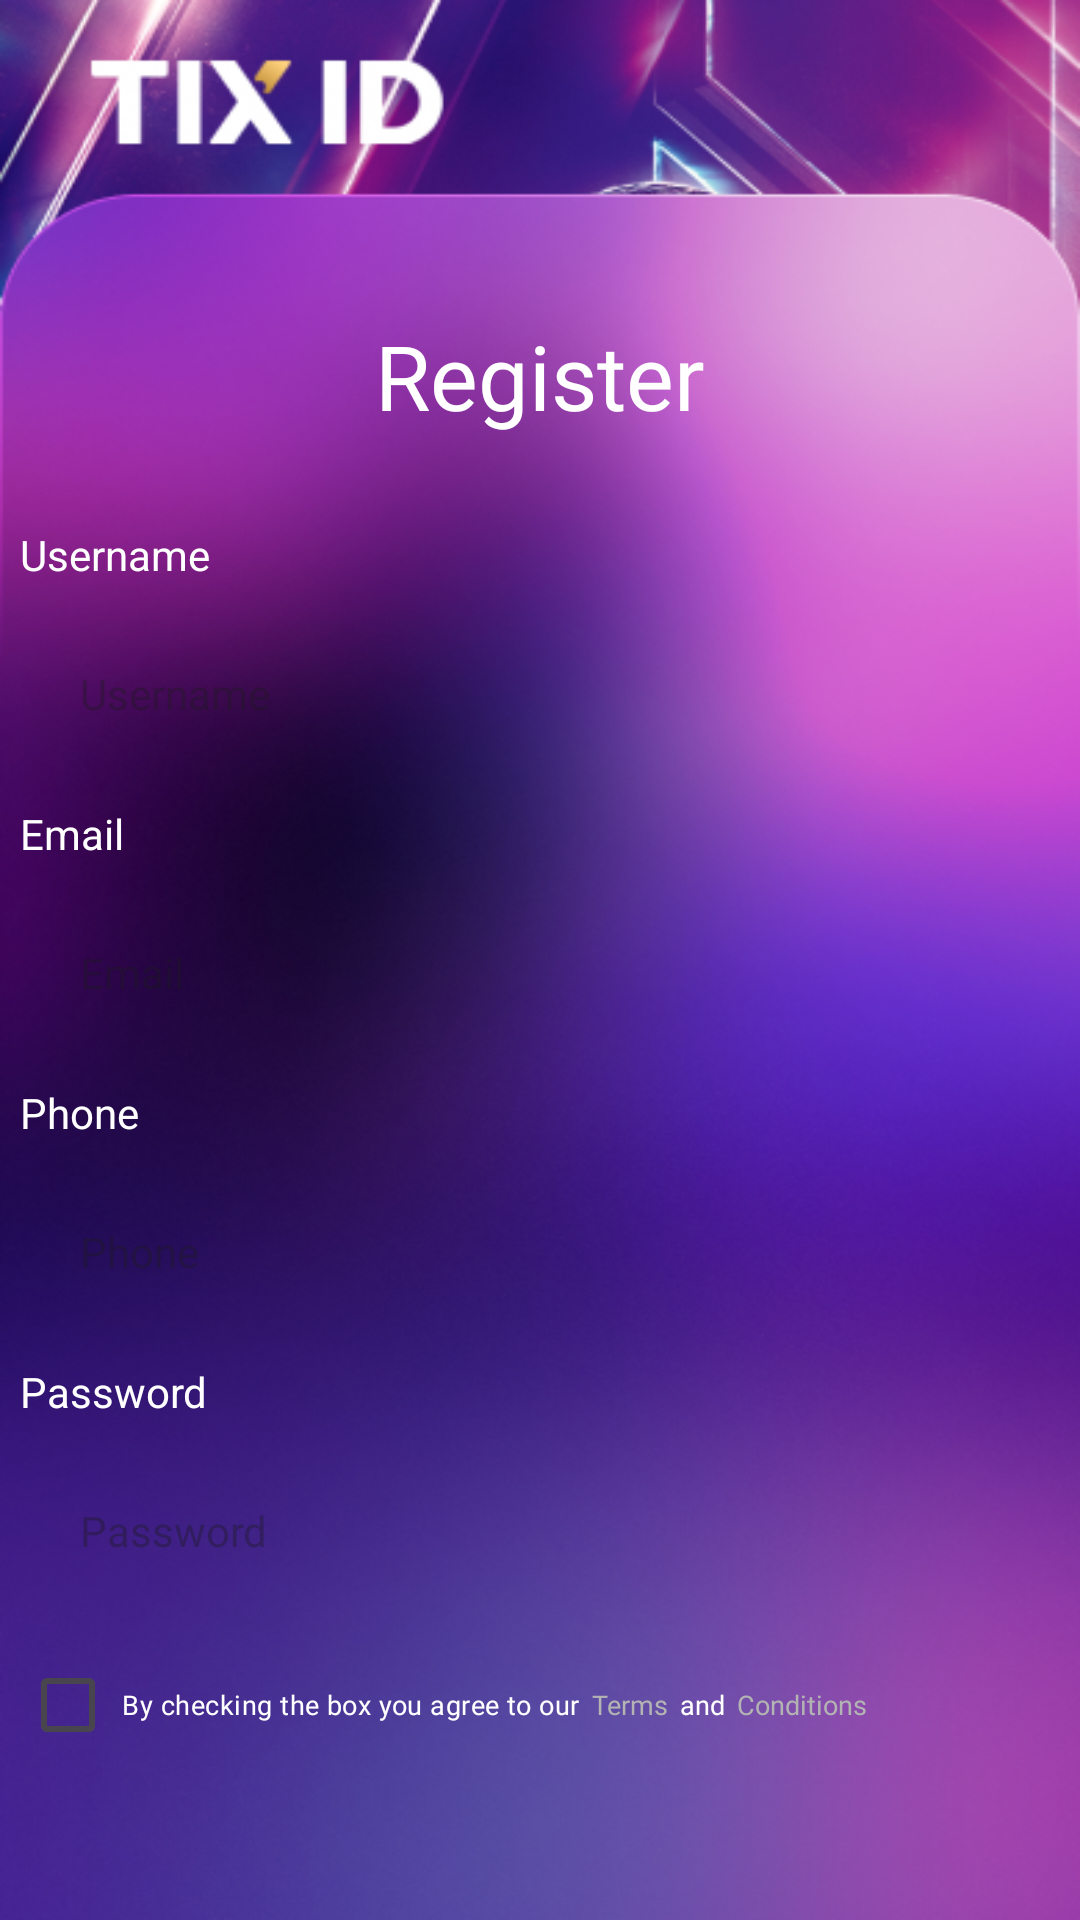

Here is an Android app screen rendered from its layout file. Give the layout XML and the strings, colors and styles it references.
<!-- AndroidManifest.xml: application theme Theme.UAS_Film -->
<!-- res/layout/fragment_registerr.xml -->
<?xml version="1.0" encoding="utf-8"?>
<LinearLayout xmlns:android="http://schemas.android.com/apk/res/android"
    xmlns:app="http://schemas.android.com/apk/res-auto"
    xmlns:tools="http://schemas.android.com/tools"
    android:layout_width="match_parent"
    android:layout_height="match_parent"
    android:background="@drawable/bg_register"
    android:gravity="center"
    android:orientation="vertical"
    tools:context=".Fragment.RegisterrFragment">

    <LinearLayout
        android:layout_width="377dp"
        android:layout_marginTop="90dp"
        android:layout_height="wrap_content"
        android:padding="15dp"
        android:orientation="vertical">

        <TextView
            android:layout_width="wrap_content"
            android:layout_height="wrap_content"
            android:text="@string/regis"
            android:fontFamily="@font/poppinssemibold"
            android:textColor="@color/white"
            android:layout_gravity="center"
            android:textSize="30dp"/>

        <TextView
            android:layout_width="wrap_content"
            android:layout_height="wrap_content"
            android:text="@string/username"
            android:layout_marginTop="30dp"
            android:textColor="@color/white"/>

        <EditText
            android:id="@+id/username"
            android:layout_width="match_parent"
            android:layout_height="44dp"
            android:textSize="14sp"
            android:inputType="text"
            android:hint="@string/username"
            android:paddingLeft="20sp"
            android:layout_marginTop="15dp"
            android:fontFamily="@font/poppinsregular"
            android:background="@drawable/rounded" />

        <TextView
            android:layout_width="wrap_content"
            android:layout_height="wrap_content"
            android:text="@string/email"
            android:layout_marginTop="15dp"
            android:textColor="@color/white"/>

        <EditText
            android:id="@+id/email"
            android:layout_width="match_parent"
            android:layout_height="44dp"
            android:textSize="14sp"
            android:inputType="text"
            android:hint="@string/email"
            android:paddingLeft="20sp"
            android:layout_marginTop="15dp"
            android:fontFamily="@font/poppinsregular"
            android:background="@drawable/rounded" />

        <TextView
            android:layout_width="wrap_content"
            android:layout_height="wrap_content"
            android:text="@string/phone"
            android:layout_marginTop="15dp"
            android:textColor="@color/white"/>

        <EditText
            android:id="@+id/phone"
            android:layout_width="match_parent"
            android:layout_height="44dp"
            android:textSize="14sp"
            android:inputType="phone"
            android:hint="Phone"
            android:paddingLeft="20sp"
            android:layout_marginTop="15dp"
            android:fontFamily="@font/poppinsregular"
            android:background="@drawable/rounded" />

        <TextView
            android:layout_width="wrap_content"
            android:layout_height="wrap_content"
            android:text="@string/password"
            android:layout_marginTop="15dp"
            android:textColor="@color/white"/>
        <EditText
            android:id="@+id/pass"
            android:layout_width="match_parent"
            android:layout_height="44dp"
            android:textSize="14sp"
            android:inputType="textPassword"
            android:hint="@string/password"
            android:paddingLeft="20sp"
            android:fontFamily="@font/poppinsregular"
            android:background="@drawable/rounded"
            android:layout_marginTop="15dp" />

        <LinearLayout
            android:layout_width="wrap_content"
            android:layout_height="wrap_content"
            android:orientation="horizontal"
            android:gravity="center_vertical">

            <CheckBox
                android:id="@+id/checkbox"
                android:layout_width="wrap_content"
                android:layout_height="wrap_content"
                android:layout_marginTop="8dp"
                android:text="@string/checking"
                android:textSize="9sp"
                android:padding="2sp"
                android:textColor="@color/white"
                android:fontFamily="@font/poppinsregular"
                />
            <TextView
                android:layout_width="wrap_content"
                android:layout_height="wrap_content"
                android:textColor="@color/grey2"
                android:padding="2sp"
                android:layout_marginTop="8dp"
                android:text="@string/terms"
                android:fontFamily="@font/poppinsregular"
                android:textSize="9sp"/>

            <TextView
                android:layout_width="wrap_content"
                android:layout_height="wrap_content"
                android:layout_marginTop="8dp"
                android:textColor="@color/white"
                android:padding="2sp"
                android:text="@string/and"
                android:fontFamily="@font/poppinsregular"
                android:textSize="9sp"/>

            <TextView
                android:layout_width="wrap_content"
                android:layout_height="wrap_content"
                android:layout_marginTop="8dp"
                android:textColor="@color/grey2"
                android:padding="2sp"
                android:text="@string/conditions"
                android:fontFamily="@font/poppinsregular"
                android:textSize="9sp"/>
        </LinearLayout>
        <Button
            android:id="@+id/regisBtn"
            android:layout_width="match_parent"
            android:layout_height="wrap_content"
            android:layout_below="@id/checkbox"
            android:text="@string/regis"
            android:layout_marginTop="30dp"
            android:textSize="14sp"
            android:fontFamily="@font/poppinsmedium"
            android:textColor="@color/white"
            android:backgroundTint="@color/purple"
            />

        <LinearLayout
            android:layout_width="wrap_content"
            android:layout_height="wrap_content"
            android:layout_gravity="center"
            android:orientation="horizontal"
            android:layout_marginTop="12dp">

            <TextView
                android:id="@+id/alreadyaccount"
                android:layout_width="wrap_content"
                android:layout_height="wrap_content"
                android:textColor="@color/white"
                android:text="@string/readyAccount"
                android:fontFamily="@font/poppinsregular"
                android:textSize="12sp" />

            <TextView
                android:id="@+id/login_text"
                android:layout_width="wrap_content"
                android:layout_height="wrap_content"
                android:text="@string/login2"
                android:textSize="12sp"
                android:fontFamily="@font/poppinsregular"
                android:textColor="@color/white"
                android:layout_marginLeft="8dp"/>
            />
        </LinearLayout>
    </LinearLayout>
</LinearLayout>
<!-- resources referenced by this layout -->
<resources>
  <color name="grey2">#B3B3B3</color>
  <color name="purple">#4D438A</color>
  <color name="white">#FFFFFFFF</color>
  <!-- drawable bg_register: png bitmap (drawable, 307776 bytes) -->
  <string name="and">and </string>
  <string name="checking">By checking the box you agree to our </string>
  <string name="conditions">Conditions</string>
  <string name="email">Email</string>
  <string name="login2">Login</string>
  <string name="password">Password</string>
  <string name="phone">Phone</string>
  <string name="readyAccount">Already Have an Account?</string>
  <string name="regis">Register</string>
  <string name="terms">Terms </string>
  <string name="username">Username</string>
  <style name="Theme.UAS_Film" parent="Base.Theme.UAS_Film">
          
          <item name="android:navigationBarColor">@android:color/transparent</item>
          <item name="android:statusBarColor">@android:color/transparent</item>
          <item name="android:windowLightStatusBar">?attr/isLightTheme</item>
      </style>
  <style name="Base.Theme.UAS_Film" parent="Theme.Material3.DayNight.NoActionBar">
          
          
      </style>
</resources>
